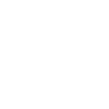
t = 0.00 s
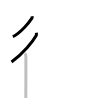
t = 2.25 s
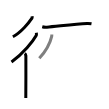
t = 4.50 s
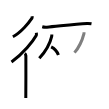
t = 6.50 s
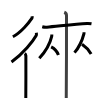
t = 8.75 s
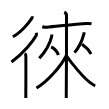
t = 11.00 s

The animated SVG that drew these frames (rendered in a browser with its animation timeline set to each time). Animation: 11 SMIL elements (animate=11); one cycle of 11.00 s.

<svg width="109px" height="109px" viewBox="0 0 px 109px" xmlns="http://www.w3.org/2000/svg" xmlns:xlink="http://www.w3.org/1999/xlink" xml:space="preserve" version="1.1"  baseProfile="full">
<path d="M32.08,16.25c0.06,0.48,0.28,1.35-0.11,1.94c-2.75,4.19-11.03,14.29-19.1,18.56" style="fill:none;stroke:black;stroke-width:3;opacity:0">
  <animate attributeType="CSS" attributeName="opacity" from="0" to="1" begin="0s" dur="1s" repeatCount="0" fill="freeze" />
</path>
<path d="M36.34,32.75c0.07,0.69,0.34,1.92-0.14,2.77C32.81,41.5,23.47,53.47,11.5,62" style="fill:none;stroke:black;stroke-width:3;opacity:0">
  <animate attributeType="CSS" attributeName="opacity" from="0" to="1" begin="1s" dur="1s" repeatCount="0" fill="freeze" />
</path>
<path d="M24.72,53.5c0.36,0.25,1.07,1.65,1.15,2.16c0.07,0.51,0,39.15-0.07,42.34" style="fill:none;stroke:black;stroke-width:3;opacity:0">
  <animate attributeType="CSS" attributeName="opacity" from="0" to="1" begin="2s" dur="1s" repeatCount="0" fill="freeze" />
</path>
<path d="M42.23,26.77c1.44,0.41,3.09,0.54,4.74,0.41c8.46-0.66,27.41-2.98,40.2-3.77c1.65-0.1,2.68,0.07,4.33,0.36" style="fill:none;stroke:black;stroke-width:3;opacity:0">
  <animate attributeType="CSS" attributeName="opacity" from="0" to="1" begin="3s" dur="1s" repeatCount="0" fill="freeze" />
</path>
<path d="M51.8,34.49c0,0.61,0.06,1.12-0.1,1.82c-1.48,6.59-5.9,14.79-12.4,22.06" style="fill:none;stroke:black;stroke-width:3;opacity:0">
  <animate attributeType="CSS" attributeName="opacity" from="0" to="1" begin="4s" dur="1s" repeatCount="0" fill="freeze" />
</path>
<path d="M51.15,46.96c2.63,1.3,5.98,4.76,7.26,8.04" style="fill:none;stroke:black;stroke-width:3;opacity:0">
  <animate attributeType="CSS" attributeName="opacity" from="0" to="1" begin="5s" dur="1s" repeatCount="0" fill="freeze" />
</path>
<path d="M84.01,32.24c0,0.51,0.08,0.95-0.08,1.52c-1.3,4.98-5.02,13.84-9.44,18.86" style="fill:none;stroke:black;stroke-width:3;opacity:0">
  <animate attributeType="CSS" attributeName="opacity" from="0" to="1" begin="6s" dur="1s" repeatCount="0" fill="freeze" />
</path>
<path d="M82.04,44.21c3.84,2.59,6.79,5.85,9.08,9.79" style="fill:none;stroke:black;stroke-width:3;opacity:0">
  <animate attributeType="CSS" attributeName="opacity" from="0" to="1" begin="7s" dur="1s" repeatCount="0" fill="freeze" />
</path>
<path d="M64.25,12.25c1.25,0.5,2.25,2.22,2.25,3.25c0,10.5,0,76.25-0.25,82.5" style="fill:none;stroke:black;stroke-width:3;opacity:0">
  <animate attributeType="CSS" attributeName="opacity" from="0" to="1" begin="8s" dur="1s" repeatCount="0" fill="freeze" />
</path>
<path d="M66.5,55.25C61.29,65.83,47.33,82.01,36.5,88" style="fill:none;stroke:black;stroke-width:3;opacity:0">
  <animate attributeType="CSS" attributeName="opacity" from="0" to="1" begin="9s" dur="1s" repeatCount="0" fill="freeze" />
</path>
<path d="M66.41,55.75C71,62.5,84,78.75,91.45,83.49c1.58,1.01,2.47,1.88,3.8,2.26" style="fill:none;stroke:black;stroke-width:3;opacity:0">
  <animate attributeType="CSS" attributeName="opacity" from="0" to="1" begin="10s" dur="1s" repeatCount="0" fill="freeze" />
</path>
</svg>
